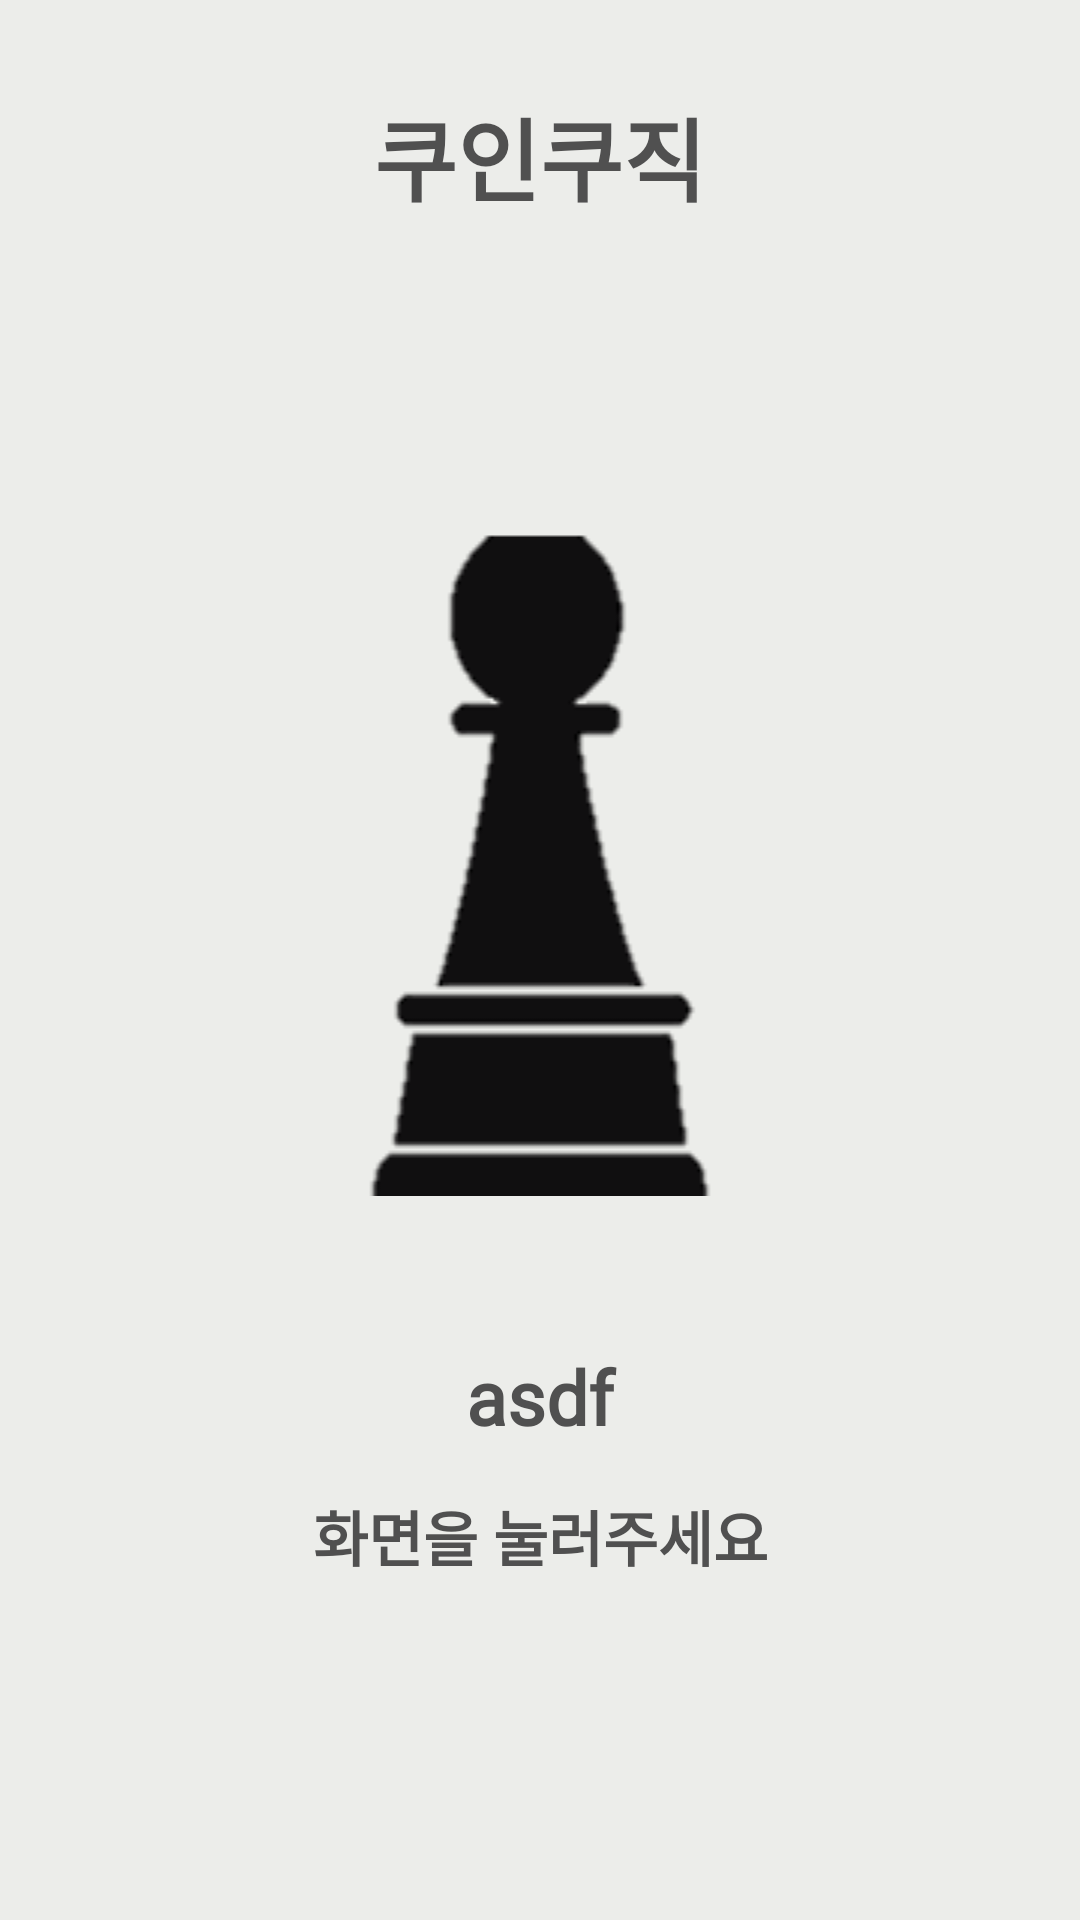

Android layout source for this screen:
<!-- AndroidManifest.xml: application theme Theme.AppCompat.Light.NoActionBar -->
<!-- res/layout/activity_ready.xml -->
<?xml version="1.0" encoding="utf-8"?>
<androidx.constraintlayout.widget.ConstraintLayout xmlns:android="http://schemas.android.com/apk/res/android"
    xmlns:app="http://schemas.android.com/apk/res-auto"
    xmlns:tools="http://schemas.android.com/tools"
    android:layout_width="match_parent"
    android:layout_height="match_parent"
    tools:context=".ReadyActivity">
    <RelativeLayout xmlns:android="http://schemas.android.com/apk/res/android"
        android:layout_width="match_parent"
        android:layout_height="match_parent"
        android:background="#ECEDEA">

        <TextView
            android:id="@+id/textView3"
            android:layout_width="match_parent"
            android:layout_height="wrap_content"
            android:layout_marginTop="30dp"
            android:gravity="center"
            android:textSize="30sp"
            android:textStyle="bold"
            android:textColor="#505050"
            android:fontFamily="@font/bmyeonsung"
            android:text="쿠인쿠직"
            app:layout_constraintBottom_toBottomOf="parent"
            app:layout_constraintLeft_toLeftOf="parent"
            app:layout_constraintRight_toRightOf="parent"
            app:layout_constraintTop_toTopOf="parent" />

        <ImageView
            android:id="@+id/imageView"
            android:layout_width="match_parent"
            android:layout_height="wrap_content"
            android:layout_marginTop="100dp"
            android:layout_below="@+id/textView3"
            app:layout_constraintBottom_toBottomOf="parent"
            app:layout_constraintLeft_toLeftOf="parent"
            app:layout_constraintRight_toRightOf="parent"
            app:layout_constraintTop_toTopOf="parent"
            android:src="@drawable/mascotimsi" />

        <TextView
            android:id="@+id/textView"
            android:layout_width="match_parent"
            android:layout_height="wrap_content"
            android:layout_below="@+id/imageView"
            android:layout_marginTop="50dp"
            android:gravity="center"
            android:textSize="25sp"
            android:fontFamily="@font/bmyeonsung"
            android:textStyle="bold"
            android:textColor="#505050"
            android:text="asdf"
            app:layout_constraintBottom_toBottomOf="parent"
            app:layout_constraintLeft_toLeftOf="parent"
            app:layout_constraintRight_toRightOf="parent"
            app:layout_constraintTop_toTopOf="parent" />

        <TextView
            android:layout_width="match_parent"
            android:layout_height="wrap_content"
            android:layout_below="@+id/textView"
            android:layout_marginTop="15dp"
            android:gravity="center"
            android:textSize="20sp"
            android:textStyle="bold"
            android:textColor="#505050"
            android:fontFamily="@font/bmyeonsung"
            android:text="화면을 눌러주세요"
            app:layout_constraintBottom_toBottomOf="parent"
            app:layout_constraintLeft_toLeftOf="parent"
            app:layout_constraintRight_toRightOf="parent"
            app:layout_constraintTop_toTopOf="parent" />
    </RelativeLayout>
</androidx.constraintlayout.widget.ConstraintLayout>
<!-- resources referenced by this layout -->
<resources>
  <!-- drawable mascotimsi: png bitmap (drawable-v24, 2028 bytes) -->
</resources>
